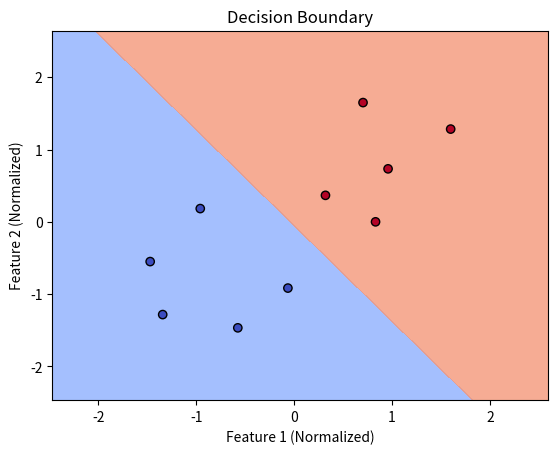

Generate this figure with matplotlib:
import numpy as np
import matplotlib.pyplot as plt

def sigmoid(z):
    return 1 / (1 + np.exp(-z))


def cross_entropy_loss(y_true, y_pred):
    epsilon = 1e-10  
    y_pred = np.clip(y_pred, epsilon, 1 - epsilon)
    return -np.mean(y_true * np.log(y_pred) + (1 - y_true) * np.log(1 - y_pred))


def gradient_descent(X, y, weights, learning_rate, iterations):
    m = len(y) 
    for i in range(iterations):
        z = np.dot(X, weights)
        predictions = sigmoid(z)
          
        gradient = np.dot(X.T, (predictions - y)) / m
        
        weights -= learning_rate * gradient
        
        if i % 100 == 0:
            loss = cross_entropy_loss(y, predictions)
            print(f"Iteration {i}, Loss: {loss}")
    
    return weights


def predict(X, weights):
    return sigmoid(np.dot(X, weights)) >= 0.5


def logistic_regression(X, y, learning_rate=0.01, iterations=1000):
    weights = np.zeros(X.shape[1])
    
  
    weights = gradient_descent(X, y, weights, learning_rate, iterations)
    
    return weights


def evaluate(y_true, y_pred):
    """
    Evaluate accuracy.
    """
    return np.mean(y_true == y_pred)


def main():
    data = np.array([
        [0.1, 1.1, 0],
        [1.2, 0.9, 0],
        [1.5, 1.6, 1],
        [2.0, 1.8, 1],
        [2.5, 2.1, 1],
        [0.5, 1.5, 0],
        [1.8, 2.3, 1],
        [0.2, 0.7, 0],
        [1.9, 1.4, 1],
        [0.8, 0.6, 0]
    ])
    
    X = data[:, :-1]
    y = data[:, -1]
    
   
    X = (X - np.mean(X, axis=0)) / np.std(X, axis=0)

    X = np.c_[np.ones(X.shape[0]), X]
    
    
    learning_rate = 0.1
    iterations = 1000
    weights = logistic_regression(X, y, learning_rate, iterations)

    y_pred = predict(X, weights)
    

    accuracy = evaluate(y, y_pred)
    print(f"Model Accuracy: {accuracy * 100:.2f}%")

    x_min, x_max = X[:, 1].min() - 1, X[:, 1].max() + 1
    y_min, y_max = X[:, 2].min() - 1, X[:, 2].max() + 1
    xx, yy = np.meshgrid(np.arange(x_min, x_max, 0.01),
                         np.arange(y_min, y_max, 0.01))
    
    grid = np.c_[np.ones(xx.ravel().shape), xx.ravel(), yy.ravel()]
    probabilities = sigmoid(np.dot(grid, weights)).reshape(xx.shape)
    
    plt.contourf(xx, yy, probabilities, levels=[0, 0.5, 1], alpha=0.8, cmap="coolwarm")
    plt.scatter(X[:, 1], X[:, 2], c=y, edgecolor="k", cmap="coolwarm")
    plt.title("Decision Boundary")
    plt.xlabel("Feature 1 (Normalized)")
    plt.ylabel("Feature 2 (Normalized)")
    plt.show()

if __name__ == "__main__":
    main()
